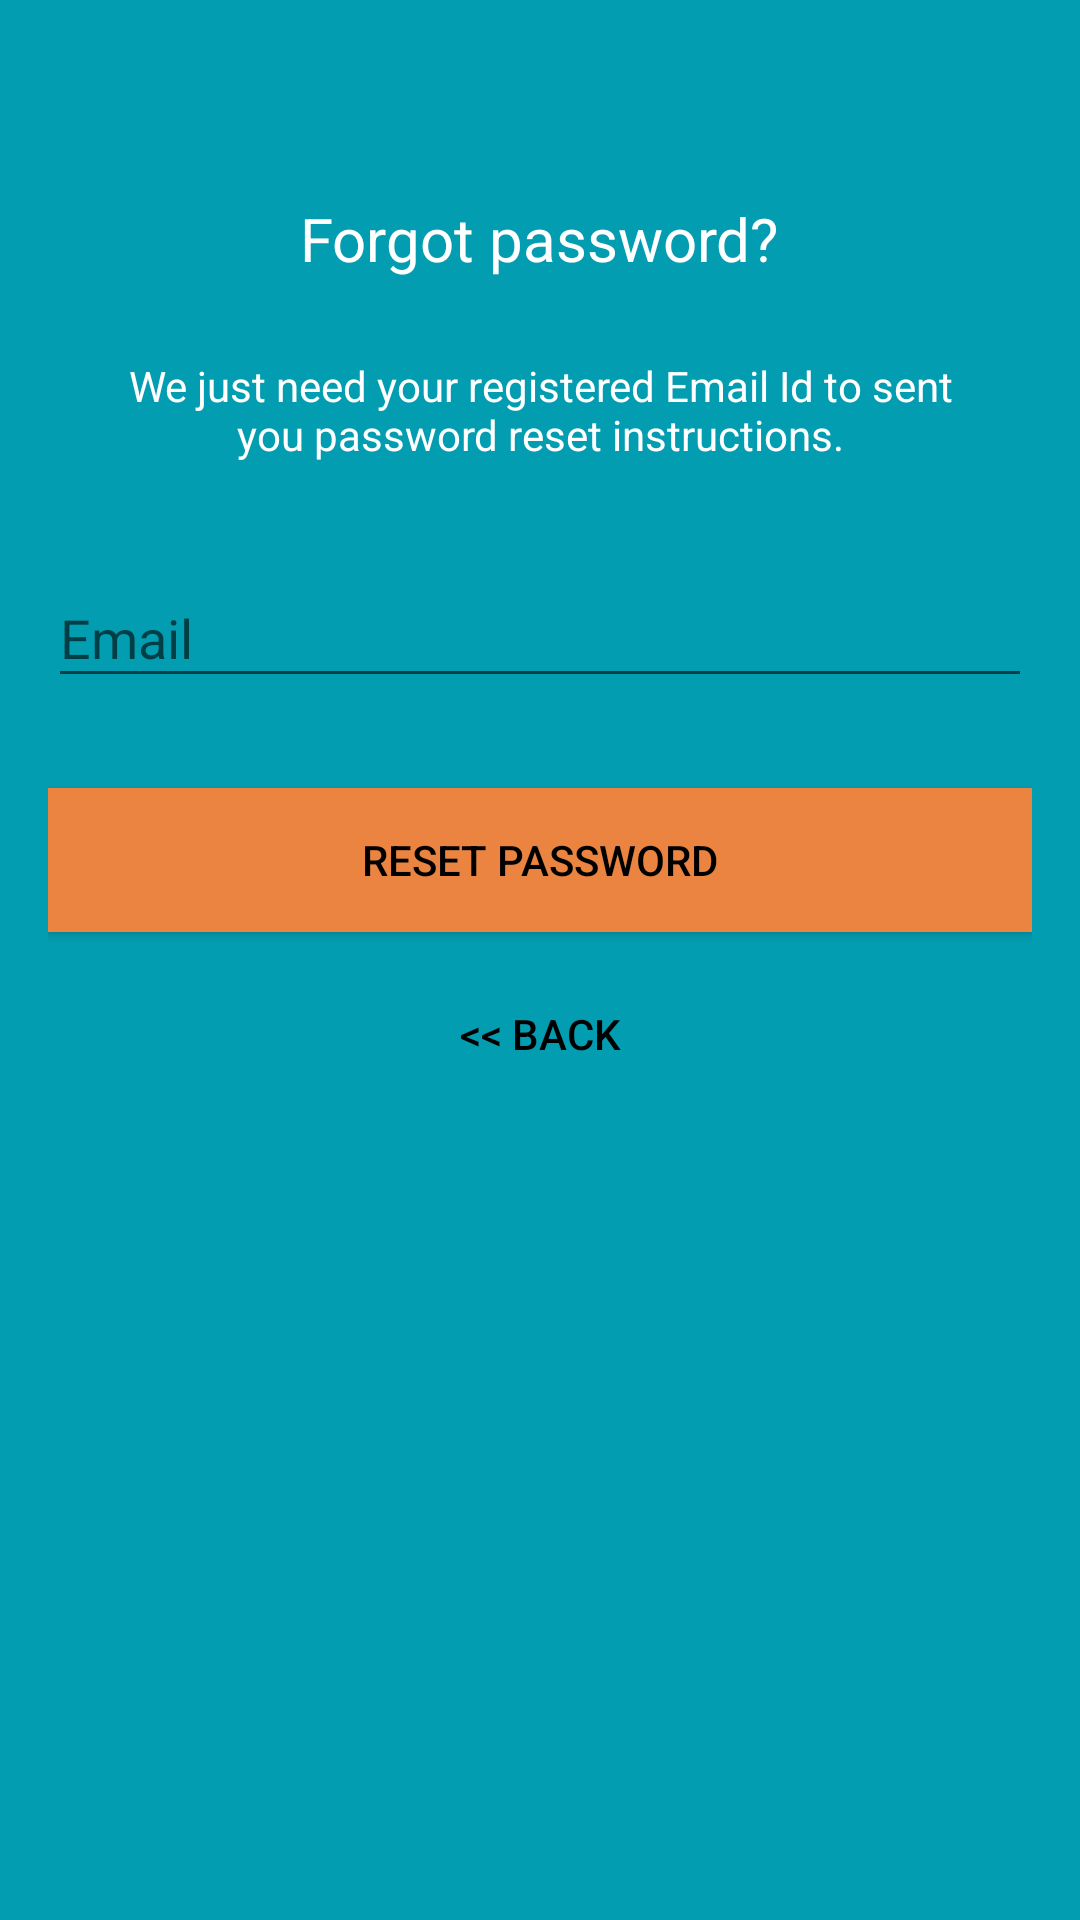

The Android layout XML behind this screen, and the referenced resources:
<!-- AndroidManifest.xml: application theme AppTheme -->
<!-- res/layout/activity_reset_password.xml -->
<?xml version="1.0" encoding="utf-8"?>
<androidx.coordinatorlayout.widget.CoordinatorLayout xmlns:android="http://schemas.android.com/apk/res/android"
    xmlns:app="http://schemas.android.com/apk/res-auto"
    xmlns:tools="http://schemas.android.com/tools"
    android:layout_width="match_parent"
    android:layout_height="match_parent"
    android:layout_gravity="center"
    android:background="@color/colorPrimary"
    android:fitsSystemWindows="true"
    tools:context="dav.com.tracfficchecking.activity.LoginActivity">

    <LinearLayout
        android:layout_width="fill_parent"
        android:layout_height="wrap_content"
        android:layout_marginTop="30dp"
        android:gravity="center"
        android:orientation="vertical"
        android:padding="@dimen/activity_horizontal_margin">


        <ImageView
            android:layout_width="@dimen/logo_w_h"
            android:layout_height="@dimen/logo_w_h"
            android:layout_gravity="center_horizontal"
            android:layout_marginBottom="10dp"
            android:src="@drawable/icontraffic" />

        <TextView
            android:layout_width="wrap_content"
            android:layout_height="wrap_content"
            android:layout_gravity="center_horizontal"
            android:padding="10dp"
            android:text="@string/lbl_forgot_password"
            android:textColor="@android:color/white"
            android:textSize="20dp" />

        <TextView
            android:layout_width="wrap_content"
            android:layout_height="wrap_content"
            android:layout_marginBottom="10dp"
            android:gravity="center_horizontal"
            android:padding="@dimen/activity_horizontal_margin"
            android:text="@string/forgot_password_msg"
            android:textColor="@android:color/white"
            android:textSize="14dp" />

        <com.google.android.material.textfield.TextInputLayout
            android:layout_width="match_parent"
            android:layout_height="wrap_content">

            <EditText
                android:id="@+id/email"
                android:layout_width="match_parent"
                android:layout_height="wrap_content"
                android:layout_marginBottom="10dp"
                android:layout_marginTop="20dp"
                android:hint="@string/hint_email"
                android:inputType="textEmailAddress"
                android:textColor="@android:color/white"
                android:textColorHint="@android:color/white" />
        </com.google.android.material.textfield.TextInputLayout>

        

        <Button
            android:id="@+id/btn_reset_password"
            android:layout_width="fill_parent"
            android:layout_height="wrap_content"
            android:layout_marginTop="20dip"
            android:background="@color/colorAccent"
            android:text="@string/btn_reset_password"
            android:textColor="@android:color/black" />

        <Button
            android:id="@+id/btn_back"
            android:layout_width="wrap_content"
            android:layout_height="wrap_content"
            android:layout_marginTop="10dp"
            android:background="@null"
            android:text="@string/btn_back"
            android:textColor="@android:color/black" />

    </LinearLayout>

    <ProgressBar
        android:id="@+id/progressBar"
        android:layout_width="30dp"
        android:layout_height="30dp"
        android:layout_gravity="center|bottom"
        android:layout_marginBottom="20dp"
        android:visibility="gone" />
</androidx.coordinatorlayout.widget.CoordinatorLayout>
<!-- resources referenced by this layout -->
<resources>
  <color name="colorAccent">#ea8440</color>
  <color name="colorPrimary">#039db1</color>
  <dimen name="activity_horizontal_margin">16dp</dimen>
  <!-- drawable icontraffic: png bitmap (drawable, 4850 bytes) -->
  <string name="btn_back">&lt;&lt; Back</string>
  <string name="btn_reset_password">Reset Password</string>
  <string name="forgot_password_msg">We just need your registered Email Id to sent you password reset instructions.</string>
  <string name="hint_email">Email</string>
  <string name="lbl_forgot_password">Forgot password?</string>
  <style name="AppTheme" parent="Theme.AppCompat.Light.DarkActionBar">
          
          <item name="colorPrimary">@color/colorPrimary</item>
          <item name="colorPrimaryDark">@color/colorPrimaryDark</item>
          <item name="colorAccent">@color/colorAccent</item>
      </style>
  <color name="colorPrimaryDark">#08cde2</color>
</resources>
